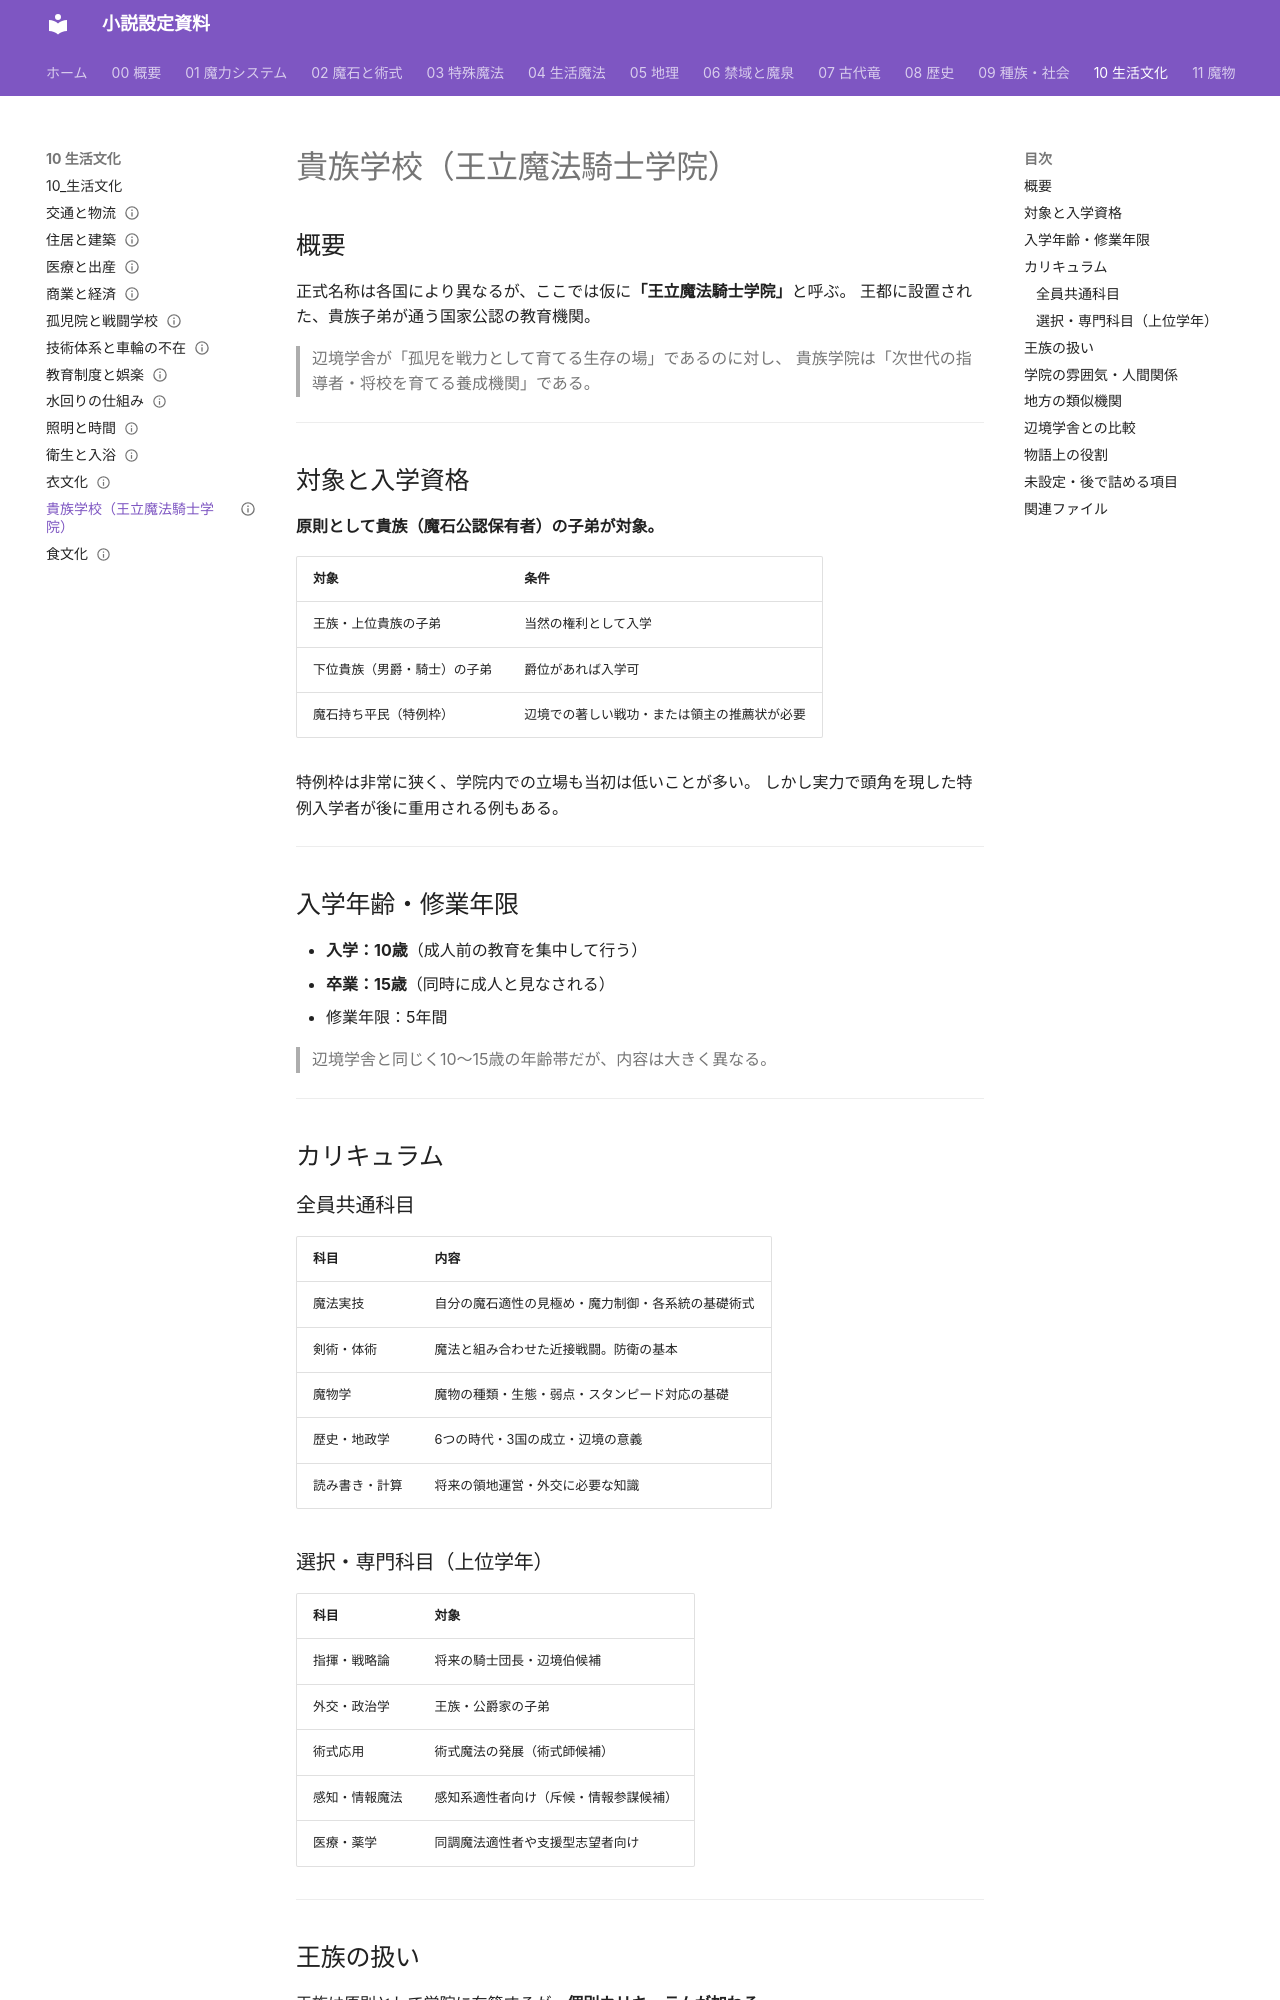

repository: annachloe2025/shosetu · page: 10_生活文化/貴族学校/index.html · generator: mkdocs

---
type: 生活文化
aliases: [貴族学校]
tags:
  - 生活文化
status: 設計中
---
# 貴族学校（王立魔法騎士学院）

## 概要

正式名称は各国により異なるが、ここでは仮に**「王立魔法騎士学院」**と呼ぶ。
王都に設置された、貴族子弟が通う国家公認の教育機関。

> 辺境学舎が「孤児を戦力として育てる生存の場」であるのに対し、
> 貴族学院は「次世代の指導者・将校を育てる養成機関」である。

---

## 対象と入学資格

**原則として貴族（魔石公認保有者）の子弟が対象。**

| 対象 | 条件 |
|------|------|
| 王族・上位貴族の子弟 | 当然の権利として入学 |
| 下位貴族（男爵・騎士）の子弟 | 爵位があれば入学可 |
| 魔石持ち平民（特例枠） | 辺境での著しい戦功・または領主の推薦状が必要 |

特例枠は非常に狭く、学院内での立場も当初は低いことが多い。
しかし実力で頭角を現した特例入学者が後に重用される例もある。

---

## 入学年齢・修業年限

- **入学：10歳**（成人前の教育を集中して行う）
- **卒業：15歳**（同時に成人と見なされる）
- 修業年限：5年間

> 辺境学舎と同じく10〜15歳の年齢帯だが、内容は大きく異なる。

---

## カリキュラム

### 全員共通科目

| 科目 | 内容 |
|------|------|
| 魔法実技 | 自分の魔石適性の見極め・魔力制御・各系統の基礎術式 |
| 剣術・体術 | 魔法と組み合わせた近接戦闘。防衛の基本 |
| 魔物学 | 魔物の種類・生態・弱点・スタンピード対応の基礎 |
| 歴史・地政学 | 6つの時代・3国の成立・辺境の意義 |
| 読み書き・計算 | 将来の領地運営・外交に必要な知識 |

### 選択・専門科目（上位学年）

| 科目 | 対象 |
|------|------|
| 指揮・戦略論 | 将来の騎士団長・辺境伯候補 |
| 外交・政治学 | 王族・公爵家の子弟 |
| 術式応用 | 術式魔法の発展（術式師候補） |
| 感知・情報魔法 | 感知系適性者向け（斥候・情報参謀候補） |
| 医療・薬学 | 同調魔法適性者や支援型志望者向け |

---
